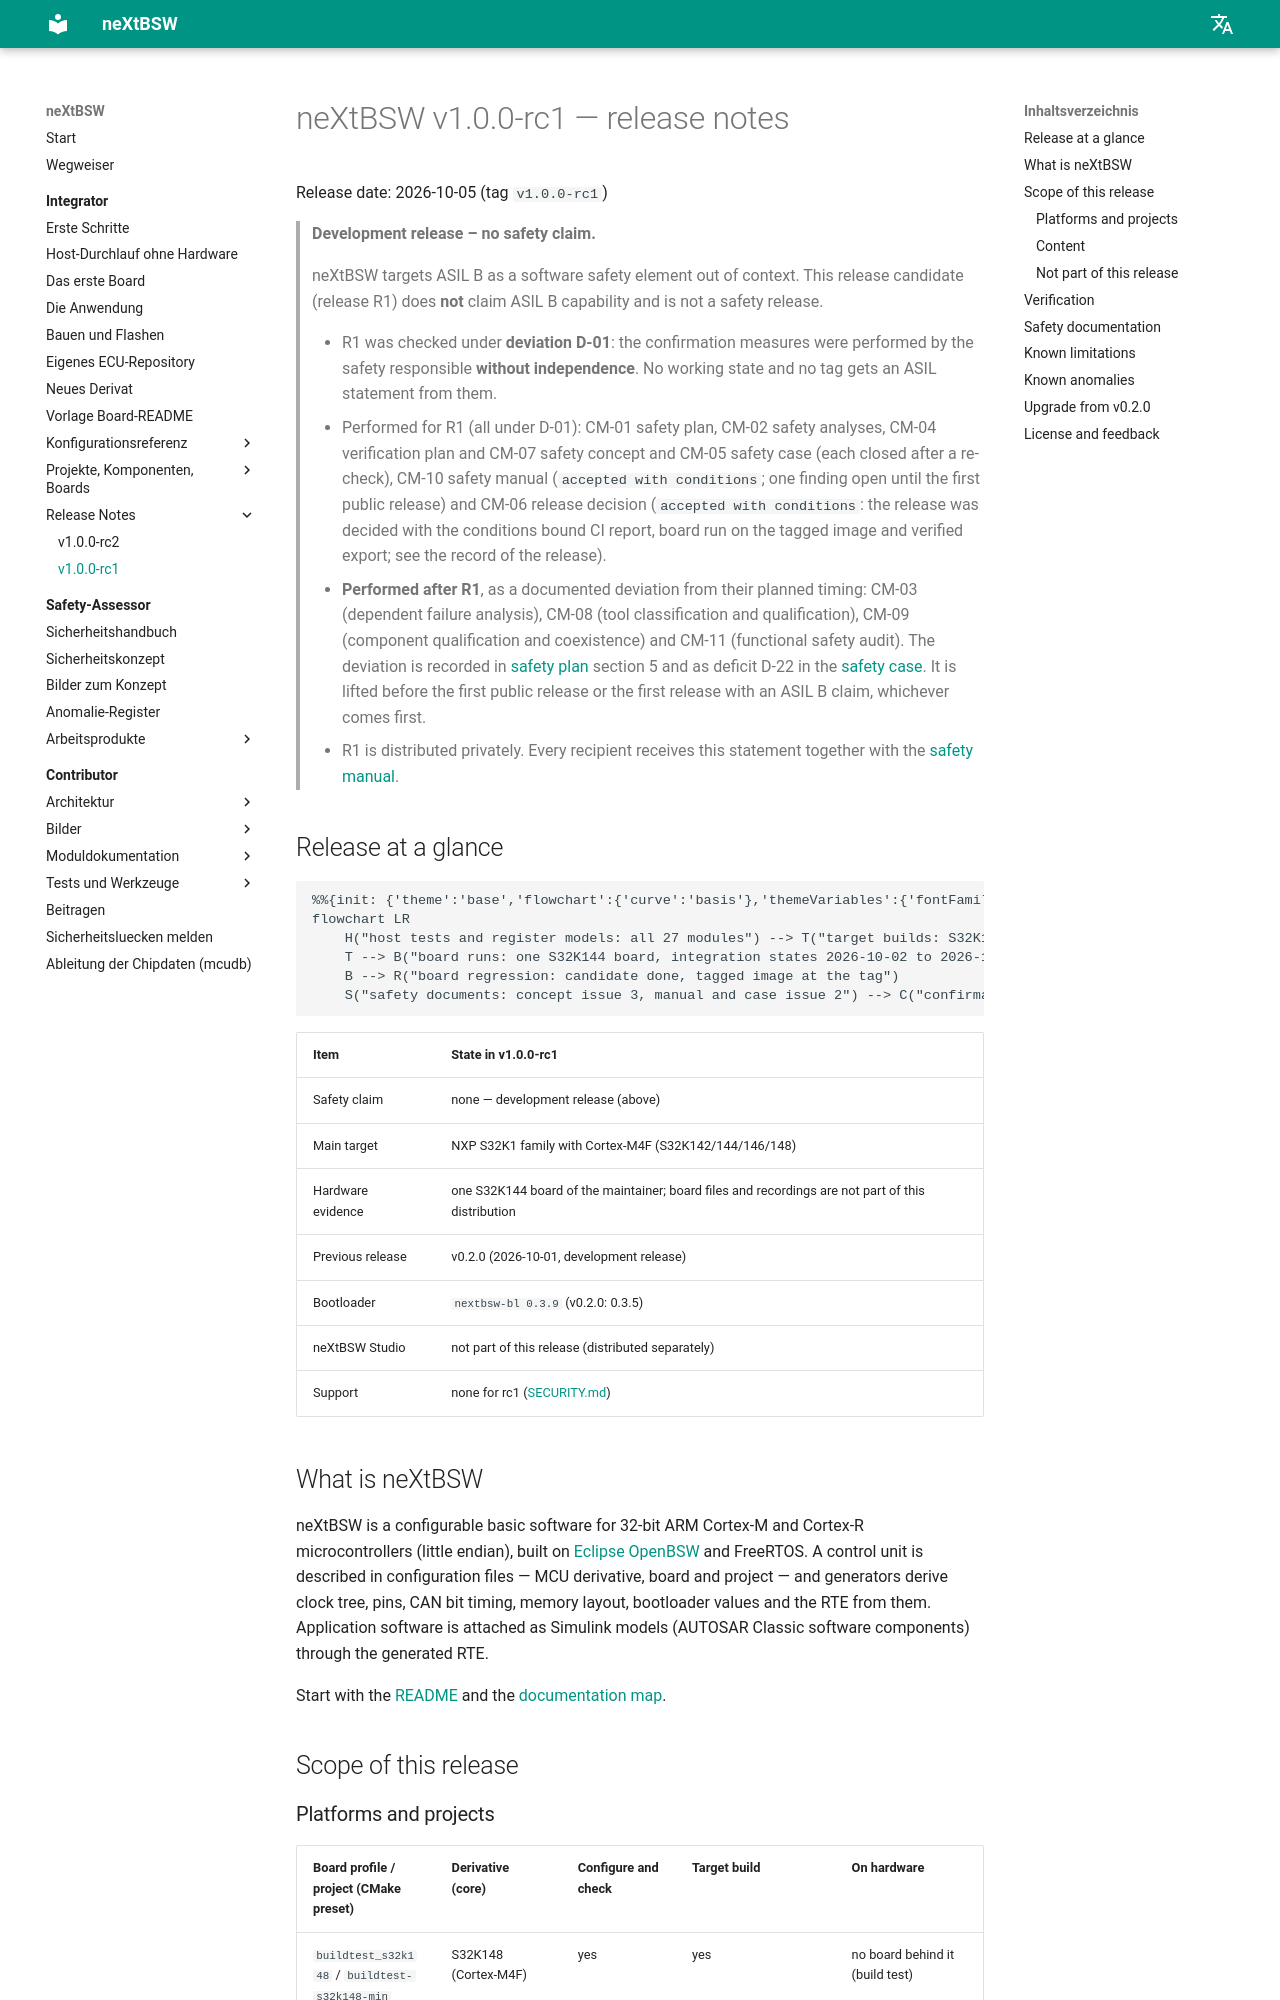

repository: danielsimonreinhardt/neXtBSW · page: 1.0.0/doc/release-notes/v1.0.0-rc1/index.html · generator: mkdocs

<!-- SPDX-License-Identifier: Apache-2.0 -->
<!-- This curated file is the authoritative release note of v1.0.0-rc1. Until TOOL-229 is done, `python -m tools.ci
     release` still writes its own RELEASE_NOTES-v<version>.md from the lines CHANGELOG.md gained since the previous
     tag; that generated file does not apply to this release and is not distributed. -->
<!-- DOC-61, tag v1.0.0-rc1 (80962d9f, tree f93bc886), filled after the tag (2026-10-05). -->

# neXtBSW v1.0.0-rc1 — release notes

Release date: 2026-10-05 (tag `v1.0.0-rc1`)

> **Development release – no safety claim.**
>
> neXtBSW targets ASIL B as a software safety element out of context. This release candidate (release R1) does
> **not** claim ASIL B capability and is not a safety release.
>
> - R1 was checked under **deviation D-01**: the confirmation measures were performed by the safety responsible
>   **without independence**. No working state and no tag gets an ASIL statement from them.
> - Performed for R1 (all under D-01): CM-01 safety plan, CM-02 safety analyses, CM-04 verification plan and CM-07
>   safety concept and CM-05 safety case (each closed after a re-check), CM-10 safety manual (`accepted with
>   conditions`; one finding open until the first public release) and CM-06 release decision (`accepted with
>   conditions`: the release was decided with the conditions bound CI report, board run on the tagged image and verified
>   export; see the record of the release).
> - **Performed after R1**, as a documented deviation from their planned timing: CM-03 (dependent failure analysis),
>   CM-08 (tool classification and qualification), CM-09 (component qualification and coexistence) and CM-11
>   (functional safety audit). The deviation is recorded in [safety plan](../safety/safety-plan.md) section 5 and as
>   deficit D-22 in the [safety case](../safety/safety-case.md). It is lifted before the first public release or the
>   first release with an ASIL B claim, whichever comes first.
> - R1 is distributed privately. Every recipient receives this statement together with the
>   [safety manual](../safety/safety-manual.md).

## Release at a glance

```mermaid
%%{init: {'theme':'base','flowchart':{'curve':'basis'},'themeVariables':{'fontFamily':'Segoe UI, Helvetica, Arial, sans-serif','fontSize':'14px','background':'#ffffff','primaryColor':'#ffffff','primaryBorderColor':'#64748b','primaryTextColor':'#0f172a','lineColor':'#475569','edgeLabelBackground':'#ffffff','tertiaryColor':'#f8fafc','clusterBkg':'#f8fafc','clusterBorder':'#cbd5e1'}}}%%
flowchart LR
    H("host tests and register models: all 27 modules") --> T("target builds: S32K1 Cortex-M4F")
    T --> B("board runs: one S32K144 board, integration states 2026-10-02 to 2026-10-04")
    B --> R("board regression: candidate done, tagged image at the tag")
    S("safety documents: concept issue 3, manual and case issue 2") --> C("confirmation under D-01, no independence")
```

| Item | State in v1.0.0-rc1 |
|---|---|
| Safety claim | none — development release (above) |
| Main target | NXP S32K1 family with Cortex-M4F (S32K142/144/146/148) |
| Hardware evidence | one S32K144 board of the maintainer; board files and recordings are not part of this distribution |
| Previous release | v0.2.0 (2026-10-01, development release) |
| Bootloader | `nextbsw-bl 0.3.9` (v0.2.0: 0.3.5) |
| neXtBSW Studio | not part of this release (distributed separately) |
| Support | none for rc1 ([SECURITY.md](../../SECURITY.md)) |

## What is neXtBSW

neXtBSW is a configurable basic software for 32-bit ARM Cortex-M and Cortex-R microcontrollers (little endian), built
on [Eclipse OpenBSW](https://github.com/eclipse-openbsw/openbsw) and FreeRTOS. A control unit is described in
configuration files — MCU derivative, board and project — and generators derive clock tree, pins, CAN bit timing,
memory layout, bootloader values and the RTE from them. Application software is attached as Simulink models (AUTOSAR
Classic software components) through the generated RTE.

Start with the [README](../../README.md) and the [documentation map](../README.md).

## Scope of this release
